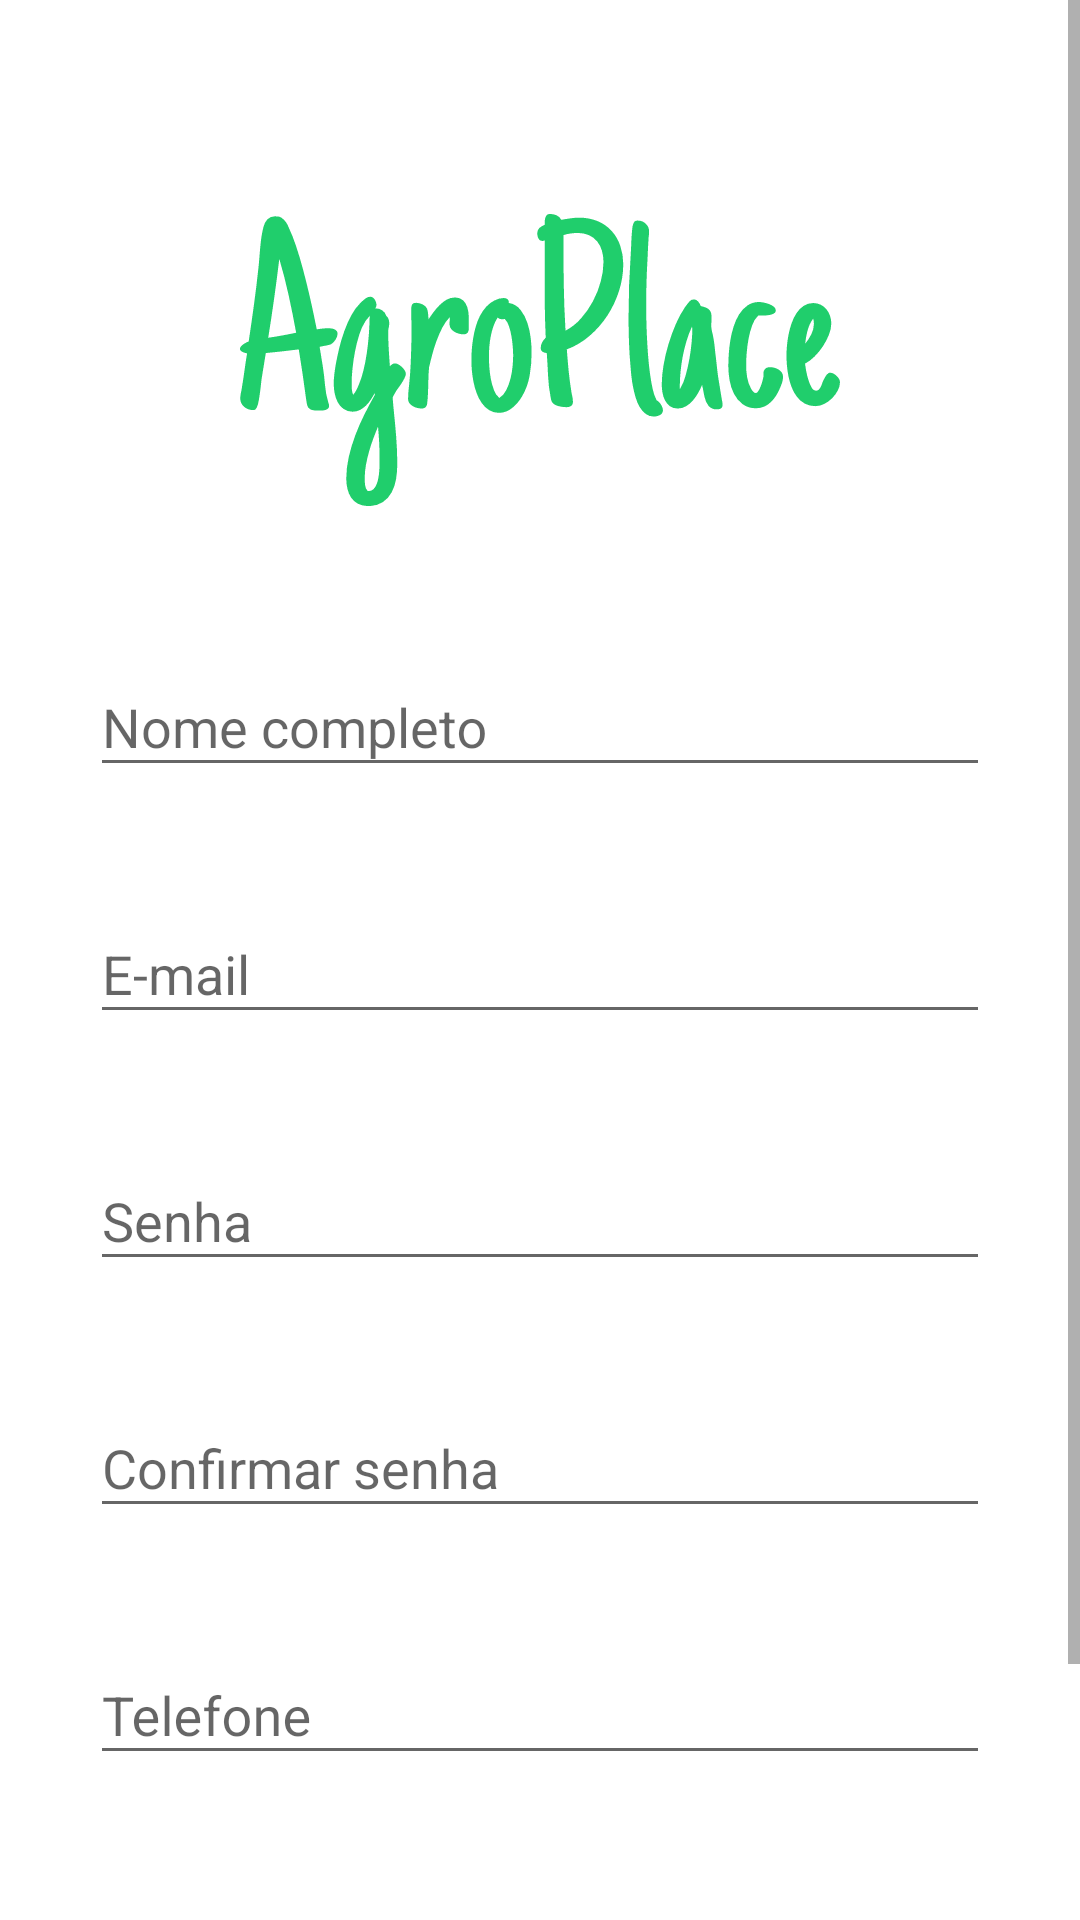

The Android layout XML behind this screen, and the referenced resources:
<!-- AndroidManifest.xml: activity theme AppTheme.Auth -->
<!-- res/layout/activity_cadastro_usuario.xml -->
<?xml version="1.0" encoding="utf-8"?>
<ScrollView xmlns:android="http://schemas.android.com/apk/res/android"
    xmlns:app="http://schemas.android.com/apk/res-auto"
    xmlns:tools="http://schemas.android.com/tools"
    android:layout_width="match_parent"
    android:layout_height="match_parent"
    tools:context=".activity.CadastroUsuarioActivity"
    android:id="@+id/cadastro_usuario_id">

    <LinearLayout
        android:layout_width="match_parent"
        android:layout_height="wrap_content"
        android:orientation="vertical"
        android:gravity="center">

        <ImageView
            android:layout_width="200dp"
            android:layout_height="120dp"
            android:src="@drawable/ic_agroplace_green"
            android:layout_marginTop="60dp"/>


        <ProgressBar
            android:id="@+id/cadastro_usuario_progressbar"
            android:layout_width="wrap_content"
            android:layout_height="wrap_content"
            android:indeterminate="true"
            android:visibility="gone"/>

            <com.google.android.material.textfield.TextInputLayout
                android:layout_width="match_parent"
                android:layout_height="wrap_content"
                android:layout_marginTop="30dp"
                android:layout_marginEnd="30dp"
                android:layout_marginStart="30dp">

                <com.google.android.material.textfield.TextInputEditText
                    android:id="@+id/cadastro_usuario_nome"
                    android:layout_width="match_parent"
                    android:layout_height="wrap_content"
                    android:hint="Nome completo"
                    android:inputType="textCapWords"/>
            </com.google.android.material.textfield.TextInputLayout>

            <com.google.android.material.textfield.TextInputLayout
                android:layout_width="match_parent"
                android:layout_height="wrap_content"
                android:layout_marginTop="30dp"
                android:layout_marginEnd="30dp"
                android:layout_marginStart="30dp">

                <com.google.android.material.textfield.TextInputEditText
                    android:id="@+id/cadastro_usuario_email"
                    android:layout_width="match_parent"
                    android:layout_height="wrap_content"
                    android:hint="E-mail"
                    android:inputType="textEmailAddress" />
            </com.google.android.material.textfield.TextInputLayout>

            <com.google.android.material.textfield.TextInputLayout
                android:layout_width="match_parent"
                android:layout_height="wrap_content"
                android:layout_marginTop="30dp"
                android:layout_marginEnd="30dp"
                android:layout_marginStart="30dp">

                <com.google.android.material.textfield.TextInputEditText
                    android:id="@+id/cadastro_usuario_password"
                    android:layout_width="match_parent"
                    android:layout_height="wrap_content"
                    android:hint="Senha"
                    android:inputType="textPassword" />
            </com.google.android.material.textfield.TextInputLayout>

            <com.google.android.material.textfield.TextInputLayout
                android:layout_width="match_parent"
                android:layout_height="wrap_content"
                android:layout_marginTop="30dp"
                android:layout_marginEnd="30dp"
                android:layout_marginStart="30dp">

                <com.google.android.material.textfield.TextInputEditText
                    android:id="@+id/cadastro_usuario_oonfirm_password"
                    android:layout_width="match_parent"
                    android:layout_height="wrap_content"
                    android:hint="Confirmar senha"
                    android:inputType="textPassword" />
            </com.google.android.material.textfield.TextInputLayout>

            <com.google.android.material.textfield.TextInputLayout
                android:layout_width="match_parent"
                android:layout_height="wrap_content"
                android:layout_marginTop="30dp"
                android:layout_marginEnd="30dp"
                android:layout_marginStart="30dp">

                <com.google.android.material.textfield.TextInputEditText
                    android:id="@+id/cadastro_usuario_telefone"
                    android:layout_width="match_parent"
                    android:layout_height="wrap_content"
                    android:hint="Telefone"
                    android:inputType="phone"/>
            </com.google.android.material.textfield.TextInputLayout>

            <Button
                android:id="@+id/cadastro_usuario_btn"
                android:layout_width="wrap_content"
                android:layout_height="wrap_content"
                android:layout_gravity="center"
                android:layout_marginTop="40dp"
                android:background="@drawable/btn_circle"
                android:elevation="2dp"
                android:textStyle="bold"
                android:textSize="16dp"
                android:paddingHorizontal="70dp"
                android:text="CADASTRAR"
                android:textColor="#fff" />

            <TextView
                android:id="@+id/cadastro_usuario_login"
                android:layout_width="wrap_content"
                android:layout_height="wrap_content"
                android:text="Já é cadastrado? Faça login"
                android:textColor="@android:color/secondary_text_light"
                android:layout_marginTop="20dp"
                android:layout_marginBottom="20dp"/>
        </LinearLayout>
</ScrollView>
<!-- resources referenced by this layout -->
<resources>
  <!-- drawable ic_agroplace_green: vector/xml drawable (drawable, 14176 chars, omitted) -->
  <style name="AppTheme.Auth" parent="Theme.AppCompat.Light.NoActionBar">
          <item name="colorPrimary">@color/colorPrimary</item>
          <item name="colorPrimaryDark">@color/colorPrimaryDark</item>
          <item name="colorAccent">@color/colorAccent</item>
          <item name="android:windowBackground">@android:color/white</item>
          <item name="actionOverflowButtonStyle">@style/ActionButtonOverflow</item>
          <item name="actionBarItemBackground">@android:color/white</item>
          <item name="actionMenuTextColor">@android:color/white</item>
          <item name="android:actionMenuTextColor">@android:color/white</item>
      </style>
  <color name="colorPrimary">#20CE6C</color>
  <color name="colorPrimaryDark">#149B50</color>
  <color name="colorAccent">#20CE6C</color>
  <style name="ActionButtonOverflow" parent="android:Widget.Holo.ActionButton.Overflow">
          <item name="android:src">@drawable/ic_more</item>
      </style>
</resources>
